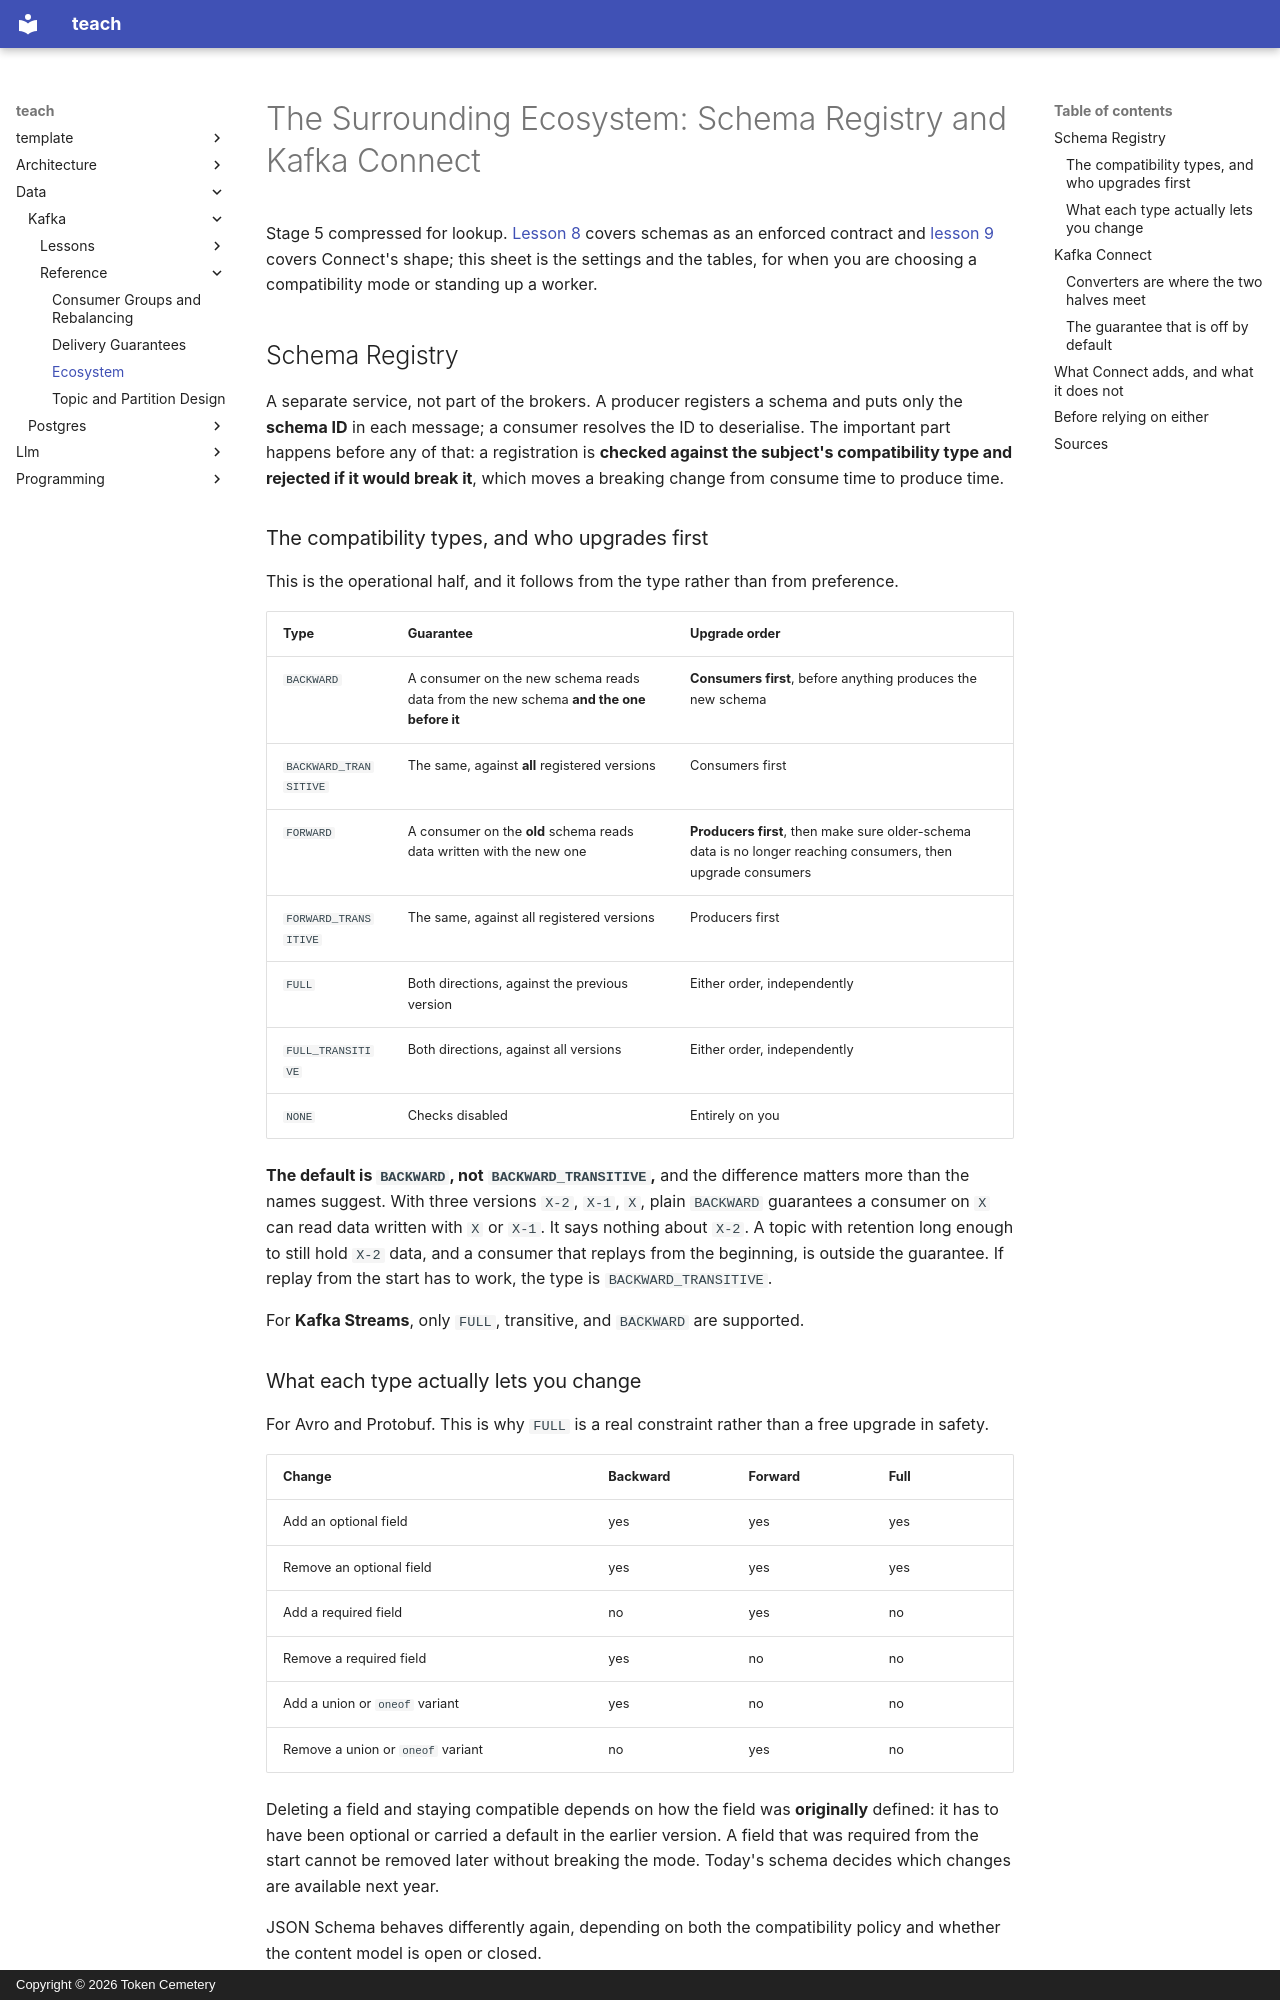

repository: TokenCemetery/teach · page: data/kafka/reference/ecosystem/index.html · generator: mkdocs · copyright: Copyright © 2026 Token Cemetery

---
title: Ecosystem
description: "The seven compatibility types with who upgrades first, and what Kafka Connect adds around the log, including the guarantee that is off by default"
type: reference
---

# The Surrounding Ecosystem: Schema Registry and Kafka Connect

Stage 5 compressed for lookup. [Lesson 8](../lessons/0008-schema-registry.md) covers schemas as an enforced contract and [lesson 9](../lessons/0009-kafka-connect-basics.md) covers Connect's shape; this sheet is the settings and the tables, for when you are choosing a compatibility mode or standing up a worker.

## Schema Registry

A separate service, not part of the brokers. A producer registers a schema and puts only the **schema ID** in each message; a consumer resolves the ID to deserialise. The important part happens before any of that: a registration is **checked against the subject's compatibility type and rejected if it would break it**, which moves a breaking change from consume time to produce time.

### The compatibility types, and who upgrades first

This is the operational half, and it follows from the type rather than from preference.

| Type | Guarantee | Upgrade order |
|---|---|---|
| `BACKWARD` | A consumer on the new schema reads data from the new schema **and the one before it** | **Consumers first**, before anything produces the new schema |
| `BACKWARD_TRANSITIVE` | The same, against **all** registered versions | Consumers first |
| `FORWARD` | A consumer on the **old** schema reads data written with the new one | **Producers first**, then make sure older-schema data is no longer reaching consumers, then upgrade consumers |
| `FORWARD_TRANSITIVE` | The same, against all registered versions | Producers first |
| `FULL` | Both directions, against the previous version | Either order, independently |
| `FULL_TRANSITIVE` | Both directions, against all versions | Either order, independently |
| `NONE` | Checks disabled | Entirely on you |

**The default is `BACKWARD`, not `BACKWARD_TRANSITIVE`,** and the difference matters more than the names suggest. With three versions `X-2`, `X-1`, `X`, plain `BACKWARD` guarantees a consumer on `X` can read data written with `X` or `X-1`. It says nothing about `X-2`. A topic with retention long enough to still hold `X-2` data, and a consumer that replays from the beginning, is outside the guarantee. If replay from the start has to work, the type is `BACKWARD_TRANSITIVE`.

For **Kafka Streams**, only `FULL`, transitive, and `BACKWARD` are supported.
